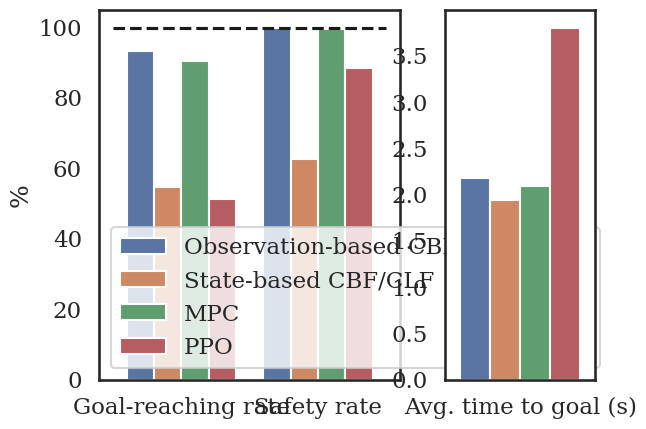

Reproduce this figure in Python.
"""Plot data gathered for success and collision rates"""
import matplotlib.pyplot as plt
import seaborn as sns
import pandas as pd


def plot_success_rate():
    # Define data, gathered from various scripts, in tidy data format
    data = []

    # Neural oCBF/oCLF data generated using eval_turtlebot_neural_cbf_mpc_success_rates
    data += [
        {
            "Algorithm": "Observation-based CBF/CLF (ours)",
            "Metric": "Goal-reaching rate",
            "Value": 0.932,
        },
        {
            "Algorithm": "Observation-based CBF/CLF (ours)",
            "Metric": "Safety rate",
            "Value": 1.0,
        },
        {
            "Algorithm": "Observation-based CBF/CLF (ours)",
            "Metric": "Avg. time to goal (s)",
            "Value": 2.1838412017167395,
        },
    ]

    # State-based CBF data also generated using
    # eval_turtlebot_neural_cbf_mpc_success_rates
    data += [
        {
            "Algorithm": "State-based CBF/CLF",
            "Metric": "Goal-reaching rate",
            "Value": 0.546,
        },
        {"Algorithm": "State-based CBF/CLF", "Metric": "Safety rate", "Value": 0.626},
        {
            "Algorithm": "State-based CBF/CLF",
            "Metric": "Avg. time to goal (s)",
            "Value": 1.9382783882783883,
        },
    ]

    # MPC data also generated using eval_turtlebot_neural_cbf_mpc_success_rates
    data += [
        {
            "Algorithm": "MPC",
            "Metric": "Goal-reaching rate",
            "Value": 0.904,
        },
        {"Algorithm": "MPC", "Metric": "Safety rate", "Value": 0.996},
        {
            "Algorithm": "MPC",
            "Metric": "Avg. time to goal (s)",
            "Value": 2.093,
        },
    ]

    # PPO data gathered by running
    # python scripts/test_policy.py \
    #   data/2021-08-13_ppo_turtle2d/2021-08-13_15-23-36-ppo_turtle2d_s0 \
    #   --len 100 --episodes 100 --norender
    # in the safety_starter_agents directory, with the turtle2d env.
    # Steps are converted to time with timestep 0.1
    data += [
        {"Algorithm": "PPO", "Metric": "Goal-reaching rate", "Value": 256 / 500},
        {"Algorithm": "PPO", "Metric": "Safety rate", "Value": 1 - 57 / 500},
        {"Algorithm": "PPO", "Metric": "Avg. time to goal (s)", "Value": 0.1 * 38.07},
    ]

    # Convert to dataframe
    df = pd.DataFrame(data)

    # Convert rates to percentages
    rate_mask = (df["Metric"] == "Goal-reaching rate") | (df["Metric"] == "Safety rate")
    df.loc[rate_mask, "Value"] *= 100

    # Plot!
    sns.set_theme(context="talk", style="white")
    sns.set_style({"font.family": "serif"})
    fig, axs = plt.subplots(1, 2, gridspec_kw={"width_ratios": [2, 1]})
    left_plot_mask = df["Metric"] != "Avg. time to goal (s)"
    sns.barplot(
        x="Metric", y="Value", hue="Algorithm", ax=axs[0], data=df[left_plot_mask]
    )
    axs[0].plot(axs[0].get_xlim(), [100, 100], "k--")
    axs[0].set_ylabel("%")
    axs[0].set_xlabel("")
    axs[0].legend(loc="lower left")
    right_plot_mask = df["Metric"] == "Avg. time to goal (s)"
    sns.barplot(
        x="Metric", y="Value", hue="Algorithm", ax=axs[1], data=df[right_plot_mask]
    )
    axs[1].set_ylabel("")
    axs[1].set_xlabel("")
    axs[1].get_legend().remove()

    plt.show()


if __name__ == "__main__":
    plot_success_rate()
